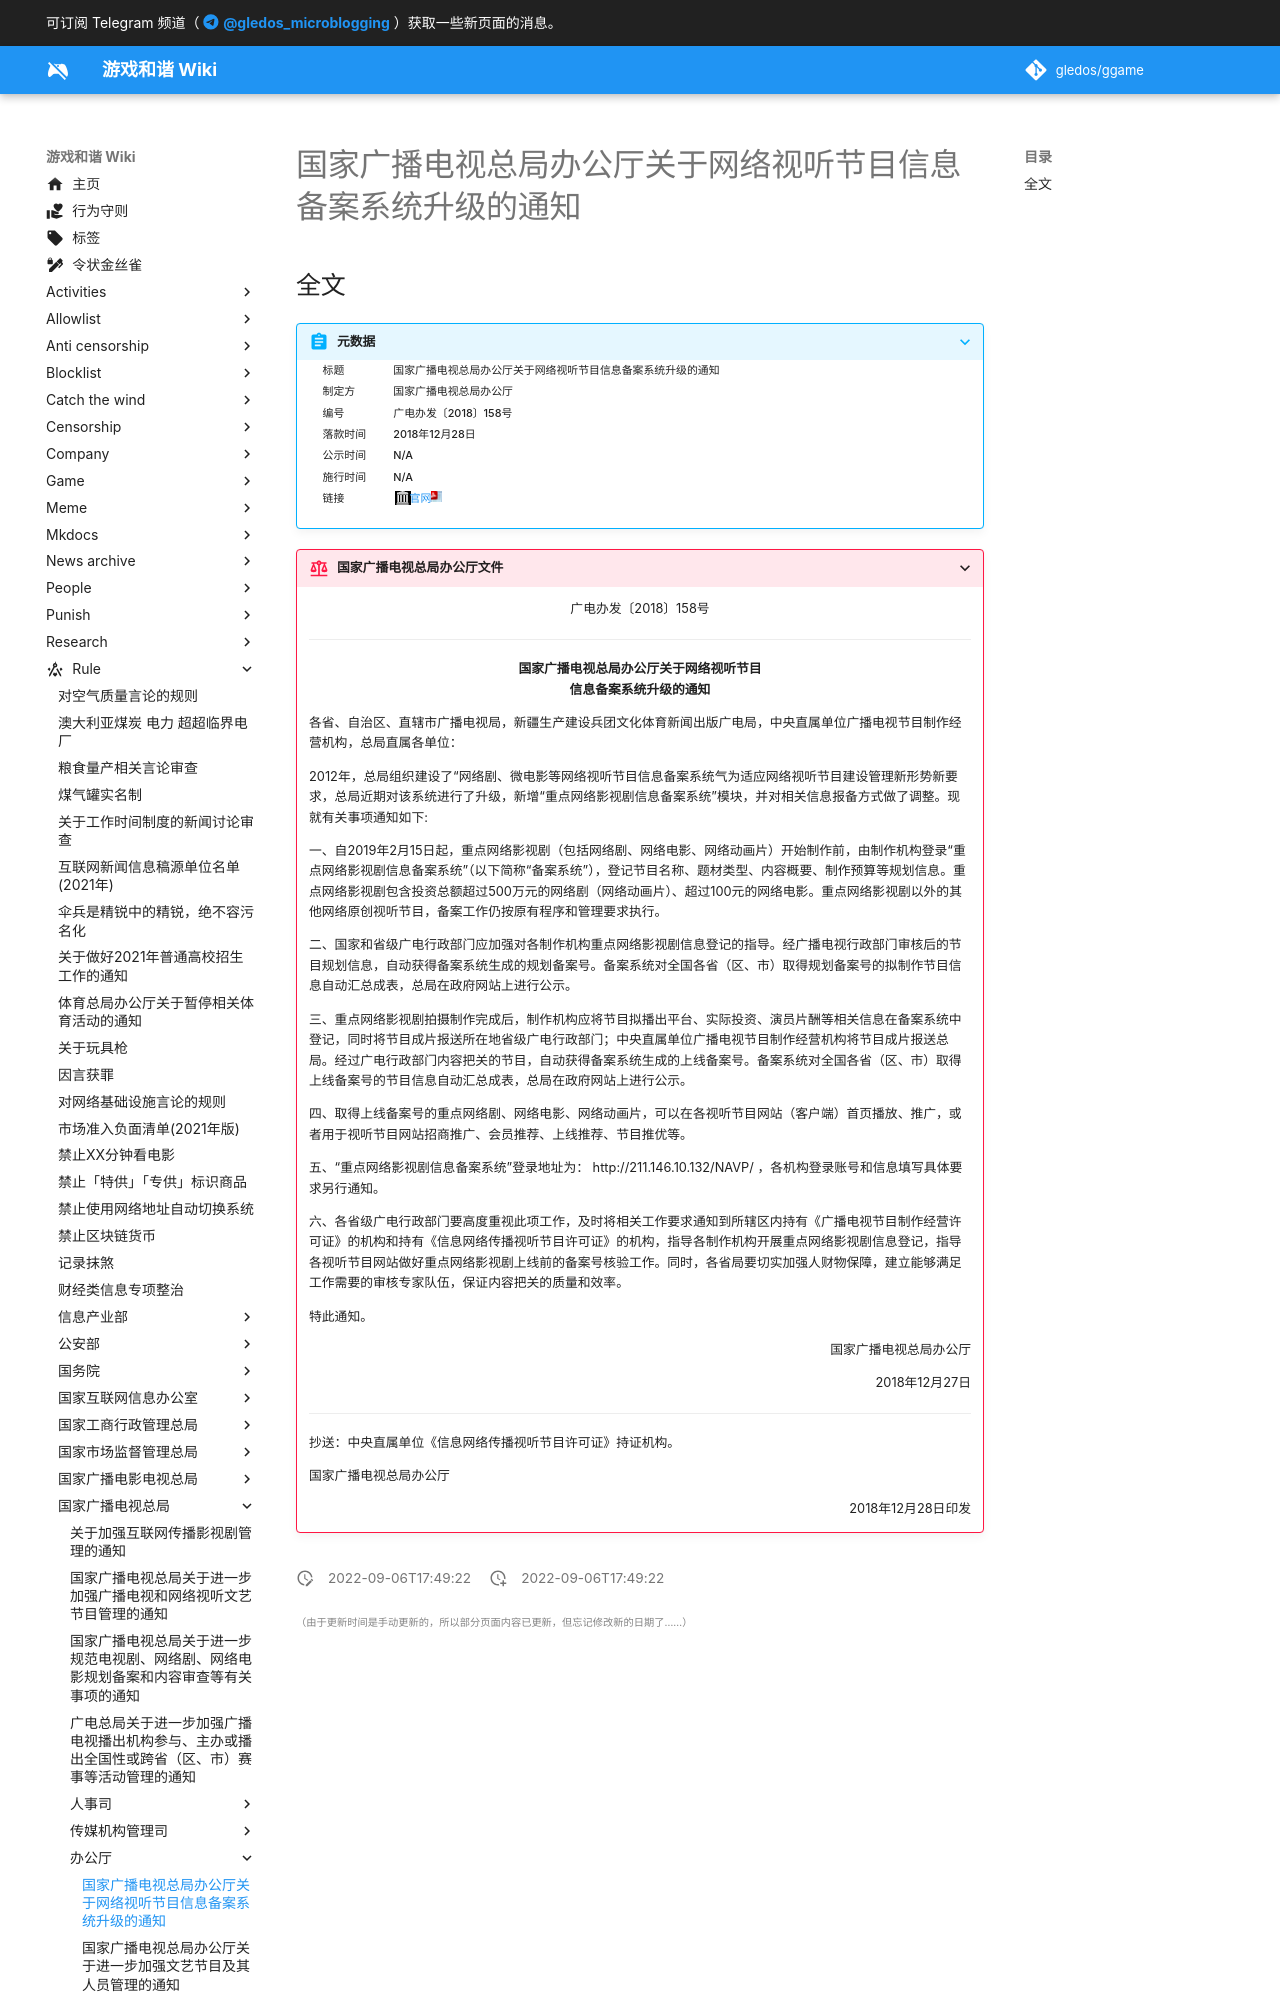

repository: gledos/ggame · page: rule/国家广播电视总局/办公厅/关于网络视听节目信息备案系统升级的通知.html · generator: mkdocs

---
title: 国家广播电视总局办公厅关于网络视听节目信息备案系统升级的通知
search:
  exclude: true
description:
published: true
date: "2022-09-06T17:49:22"
特殊标签标记: #无标签
editor: markdown
dateCreated: "2022-09-06T17:49:22"
---

## 全文

> [!summary]+ 元数据
>
> <div markdown=1 class="infobox">
>
> | 标题     | 国家广播电视总局办公厅关于网络视听节目信息备案系统升级的通知 |
> | -------- | ------------------------------------------------------------ |
> | 制定方   | 国家广播电视总局办公厅                                       |
> | 编号     | 广电办发〔2018〕158号                                        |
> | 落款时间 | 2018年12月28日                                               |
> | 公示时间 | N/A                                                          |
> | 施行时间 | N/A                                                          |
> | 链接     | [官网][]                                                     |
>
> </div>

[官网]: https://web.archive.org/web/20220906095016/http://gbdsj.gd.gov.cn/attachment/0/320/320801/2172714.pdf
